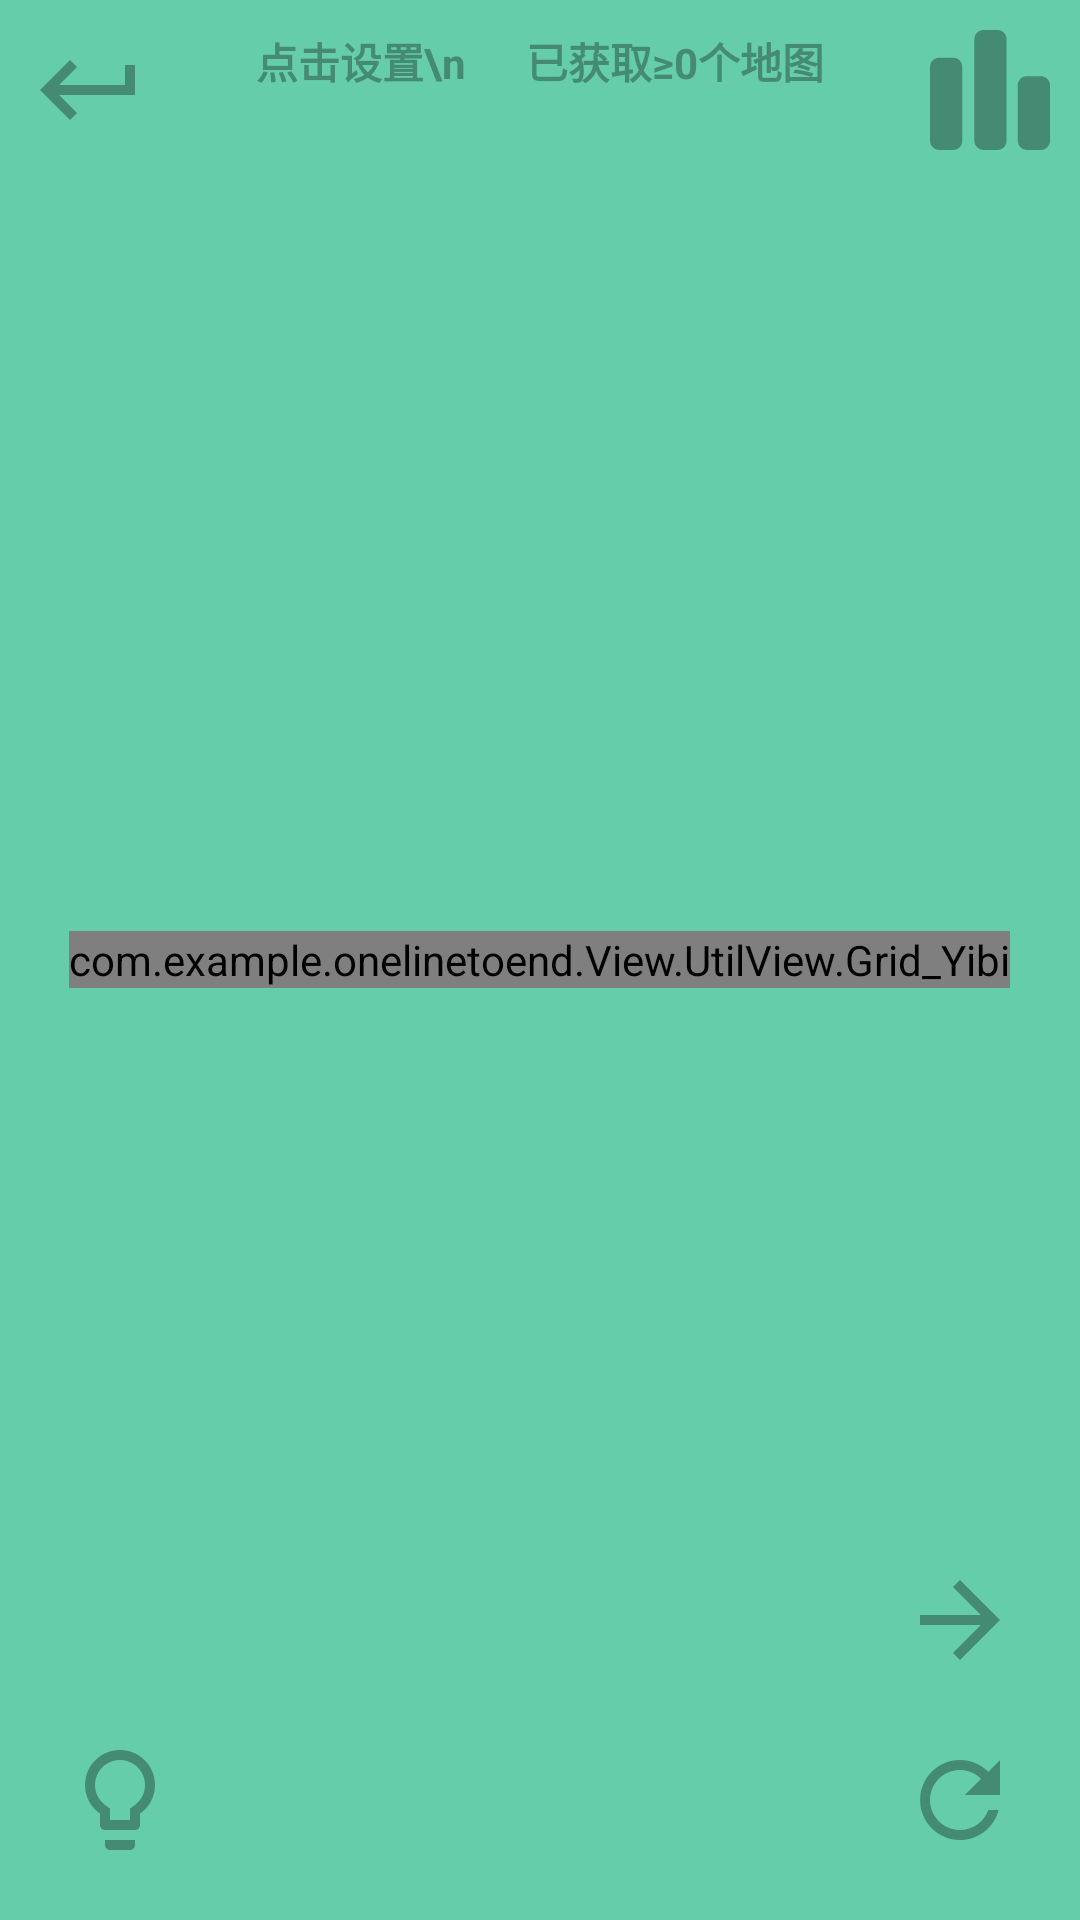

Layout XML and referenced resources for this Android screen:
<!-- AndroidManifest.xml: application theme Theme.AppCompat.Light.NoActionBar -->
<!-- res/layout/layout_road_random.xml -->
<?xml version="1.0" encoding="utf-8"?>
<RelativeLayout
    android:background="@color/colorPrimary"
    xmlns:android="http://schemas.android.com/apk/res/android"
    android:layout_width="match_parent"
    android:layout_height="match_parent">

    <com.example.onelinetoend.View.UtilView.Grid_Yibi
        android:scrollbars="none"
        android:id="@+id/grid_yibi"
        android:layout_centerInParent="true"
        android:layout_width="wrap_content"
        android:layout_height="wrap_content"/>
    <TextView
        android:visibility="gone"
        android:gravity="center"
        android:id="@+id/passedHint"
        android:layout_margin="10dp"
        android:layout_below="@+id/grid_yibi"
        android:layout_centerHorizontal="true"
        android:textColor="@color/colorGray"
        android:textStyle="bold"
        android:text="你已经通过本图"
        android:layout_width="wrap_content"
        android:layout_height="wrap_content"/>
    <TextView
        android:visibility="gone"
        android:id="@+id/createdHint"
        android:gravity="center"
        android:layout_margin="10dp"
        android:layout_below="@+id/topcenter"
        android:layout_above="@+id/grid_yibi"
        android:layout_centerHorizontal="true"
        android:textColor="@color/colorGray"
        android:textStyle="bold"
        android:text="※生成成功,如果和之前的一样,则证明其它图片还未生成,请稍后\n(长按取消提示)"
        android:layout_width="wrap_content"
        android:layout_height="wrap_content"/>

    <ImageButton
        android:background="@drawable/ic_return"
        android:id="@+id/returnButton"
        android:layout_margin="10dp"
        android:layout_alignParentTop="true"
        android:layout_alignParentStart="true"
        android:layout_width="40dp"
        android:layout_height="40dp"/>

    <LinearLayout
        android:id="@+id/topcenter"
        android:layout_alignParentTop="true"
        android:layout_centerHorizontal="true"
        android:layout_width="wrap_content"
        android:layout_height="wrap_content">

        <TextView
            android:gravity="center"
            android:id="@+id/setting"
            android:layout_margin="10dp"
            android:textColor="@color/colorGray"
            android:textStyle="bold"
            android:text="点击设置\n"
            android:layout_width="wrap_content"
            android:layout_height="wrap_content"/>

        <TextView
            android:id="@+id/sum"
            android:layout_margin="10dp"
            android:textColor="@color/colorGray"
            android:textStyle="bold"
            android:text="已获取≥0个地图"
            android:layout_width="wrap_content"
            android:layout_height="wrap_content"/>

    </LinearLayout>

    <ImageButton
        android:background="@drawable/ic_right"
        android:id="@+id/nextButton"
        android:layout_marginEnd="20dp"
        android:layout_above="@+id/refreshButton"
        android:layout_alignParentEnd="true"
        android:layout_width="40dp"
        android:layout_height="40dp"/>

    <ImageButton
        android:background="@drawable/ic_refresh"
        android:id="@+id/refreshButton"
        android:layout_margin="20dp"
        android:layout_alignParentBottom="true"
        android:layout_alignParentEnd="true"
        android:layout_width="40dp"
        android:layout_height="40dp"/>

    <ImageButton
        android:background="@drawable/ic_help"
        android:id="@+id/helpButton"
        android:layout_margin="20dp"
        android:layout_alignParentBottom="true"
        android:layout_alignParentStart="true"
        android:layout_width="40dp"
        android:layout_height="40dp"/>
    <CheckBox
        android:visibility="gone"
        android:gravity="center"
        android:id="@+id/passPassed"
        android:layout_margin="20dp"
        android:layout_alignParentBottom="true"
        android:layout_centerHorizontal="true"
        android:textColor="@color/colorGray"
        android:textStyle="bold"
        android:text="跳过已通过的"
        android:layout_width="wrap_content"
        android:layout_height="wrap_content"/>
    <ImageButton
        android:background="@drawable/ic_collection"
        android:id="@+id/collectionButton"
        android:layout_margin="10dp"
        android:layout_alignParentTop="true"
        android:layout_alignParentEnd="true"
        android:layout_width="40dp"
        android:layout_height="40dp"/>
</RelativeLayout>
<!-- resources referenced by this layout -->
<resources>
  <color name="colorGray">#458B74</color>
  <color name="colorPrimary">#66CDAA</color>
  <!-- drawable ic_collection (drawable) -->
  <?xml version="1.0" encoding="utf-8"?>
  <vector xmlns:android="http://schemas.android.com/apk/res/android"
      android:width="24dp"
      android:height="24dp"
      android:viewportWidth="1024"
      android:viewportHeight="1024">
  
      <path
          android:fillColor="@color/colorGray"
          android:pathData="M78.774857 236.251429h118.125714c43.52 0 78.774857 35.328 78.774858 78.848v630.125714c0 43.52-35.254857 78.774857-78.774858 78.774857H78.774857A78.774857 78.774857 0 0 1 0 945.225143V315.099429C0 271.579429 35.254857 236.251429 78.774857 236.251429z m748.251429 157.622857h118.198857c43.52 0 78.774857 35.254857 78.774857 78.774857v472.576c0 43.52-35.254857 78.774857-78.774857 78.774857h-118.125714a78.774857 78.774857 0 0 1-78.774858-78.774857V472.649143c0-43.52 35.254857-78.774857 78.774858-78.774857zM456.996571 0h118.125715c43.446857 0 78.701714 35.254857 78.701714 78.774857v866.450286c0 43.52-35.254857 78.774857-78.701714 78.774857H456.850286a78.774857 78.774857 0 0 1-78.774857-78.774857V78.774857C378.148571 35.254857 413.330286 0 456.850286 0z" />
  </vector>
  <!-- drawable ic_help (drawable) -->
  <vector xmlns:android="http://schemas.android.com/apk/res/android"
          android:width="24dp"
          android:height="24dp"
          android:viewportWidth="24.0"
          android:viewportHeight="24.0">
      <path
              android:fillColor="@color/colorGray"
              android:pathData="M9,21c0,0.55 0.45,1 1,1h4c0.55,0 1,-0.45 1,-1v-1L9,20v1zM12,2C8.14,2 5,5.14 5,9c0,2.38 1.19,4.47 3,5.74L8,17c0,0.55 0.45,1 1,1h6c0.55,0 1,-0.45 1,-1v-2.26c1.81,-1.27 3,-3.36 3,-5.74 0,-3.86 -3.14,-7 -7,-7zM14.85,13.1l-0.85,0.6L14,16h-4v-2.3l-0.85,-0.6C7.8,12.16 7,10.63 7,9c0,-2.76 2.24,-5 5,-5s5,2.24 5,5c0,1.63 -0.8,3.16 -2.15,4.1z"/>
  </vector>
  <!-- drawable ic_refresh (drawable) -->
  <vector xmlns:android="http://schemas.android.com/apk/res/android"
          android:width="24dp"
          android:height="24dp"
          android:viewportWidth="24.0"
          android:viewportHeight="24.0">
      <path
              android:fillColor="@color/colorGray"
              android:pathData="M17.65,6.35C16.2,4.9 14.21,4 12,4c-4.42,0 -7.99,3.58 -7.99,8s3.57,8 7.99,8c3.73,0 6.84,-2.55 7.73,-6h-2.08c-0.82,2.33 -3.04,4 -5.65,4 -3.31,0 -6,-2.69 -6,-6s2.69,-6 6,-6c1.66,0 3.14,0.69 4.22,1.78L13,11h7V4l-2.35,2.35z"/>
  </vector>
  <!-- drawable ic_return (drawable) -->
  <vector xmlns:android="http://schemas.android.com/apk/res/android"
          android:width="24dp"
          android:height="24dp"
          android:viewportWidth="24.0"
          android:viewportHeight="24.0">
      <path
          android:fillColor="@color/colorGray"
          android:pathData="M19,7v4H5.83l3.58,-3.59L8,6l-6,6 6,6 1.41,-1.41L5.83,13H21V7z"/>
  </vector>
  <!-- drawable ic_right (drawable) -->
  <vector xmlns:android="http://schemas.android.com/apk/res/android"
          android:width="24dp"
          android:height="24dp"
          android:viewportWidth="24.0"
          android:viewportHeight="24.0">
      <path
          android:fillColor="@color/colorGray"
          android:pathData="M12,4l-1.41,1.41L16.17,11H4v2h12.17l-5.58,5.59L12,20l8,-8z"/>
  </vector>
</resources>
